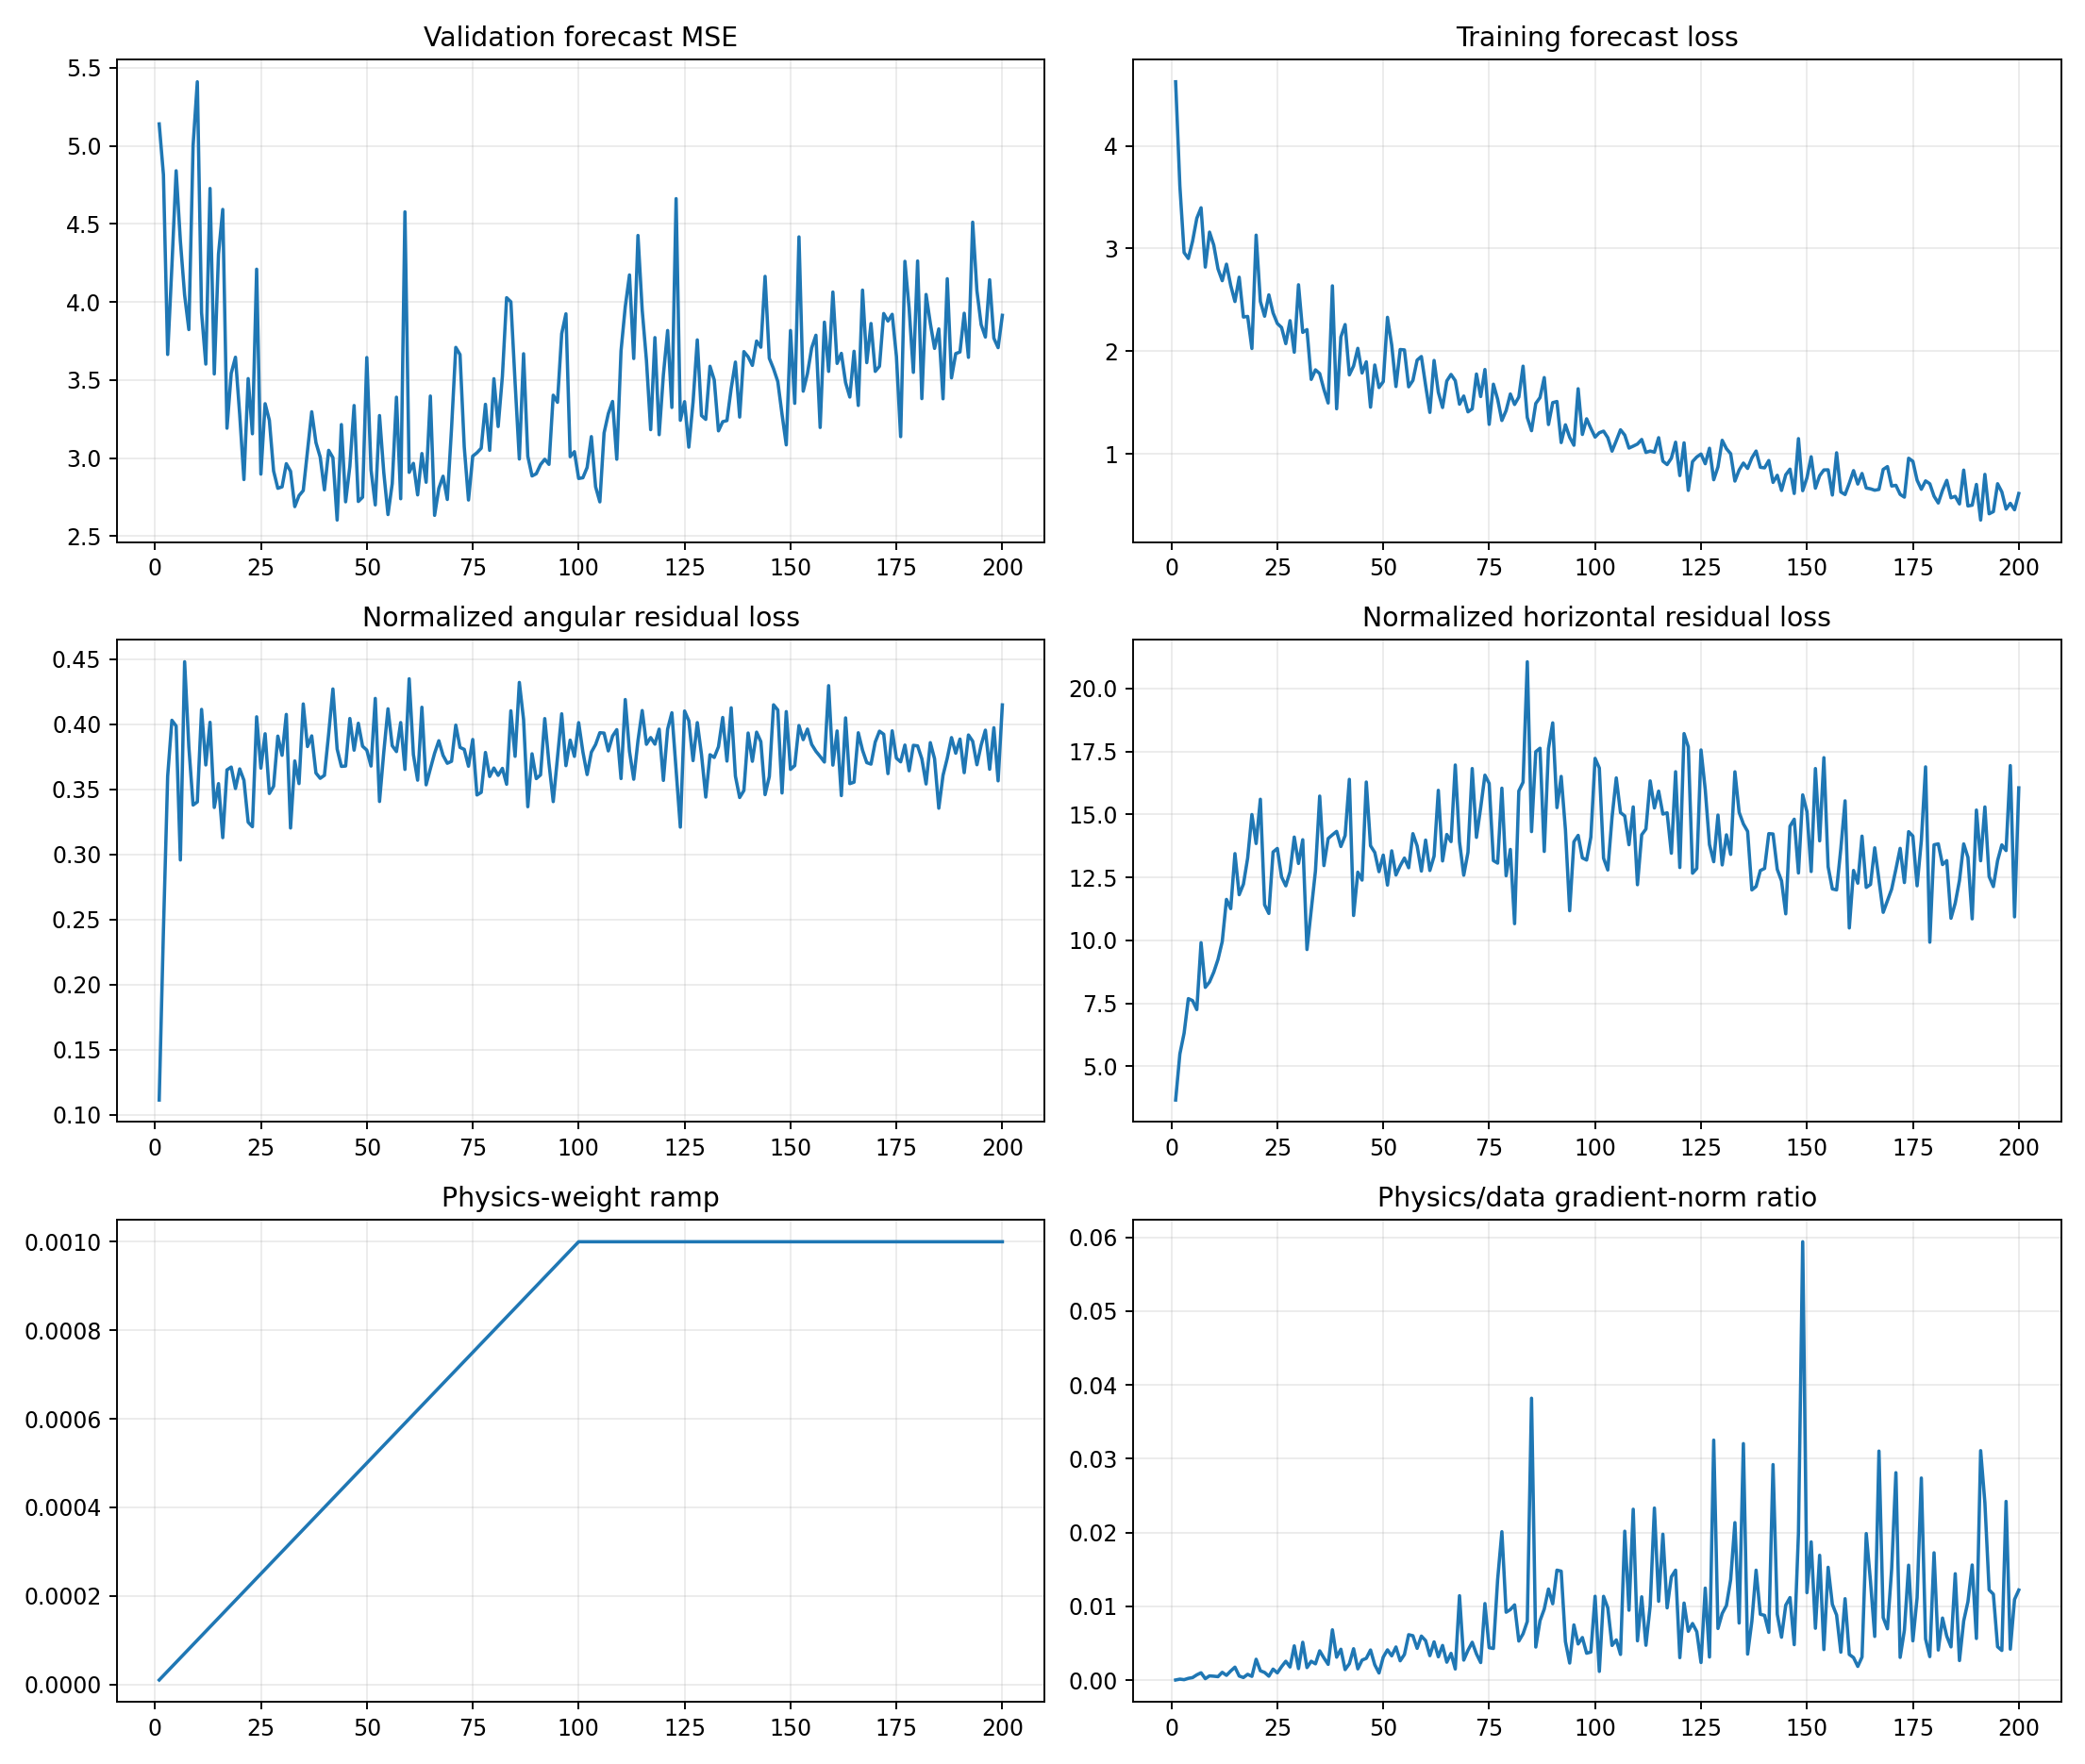

Values plotted in this chart, from the file beside it:
epoch, target_physics_weight, current_physics_weight, validation_forecast_mse, physics_to_data_gradient_ratio, train_total, train_data, train_cartpole_physics, train_angular_physics, train_horizontal_physics, train_a10_physics, train_a11_physics, train_a12_physics, train_a13_physics, train_data_gradient_l2, train_physics_gradient_l2
1, 0.001, 1e-05, 5.14, 7.948644566151918e-06, 4.624, 4.624, 3.77, 0.1112, 3.659, 3.963, 5.499, 1.646, 3.623, 2.309, 1.835
2, 0.001, 2e-05, 4.815, 0.000123, 3.608, 3.608, 5.729, 0.2413, 5.488, 5.294, 5.435, 5.696, 5.835, 1.927, 11.85
3, 0.001, 3e-05, 3.663, 4.99926405767516e-05, 2.96, 2.96, 6.673, 0.3599, 6.314, 6.165, 7.144, 7.085, 6.39, 14.71, 24.51
4, 0.001, 4e-05, 4.231, 0.00023, 2.903, 2.902, 8.089, 0.4029, 7.686, 8.295, 6.929, 8.024, 8.881, 2.342, 13.46
5, 0.001, 5e-05, 4.84, 0.0003349, 3.071, 3.071, 8.006, 0.3985, 7.607, 7.284, 8.693, 8.086, 8.111, 2.266, 15.18
6, 0.001, 6e-05, 4.39, 0.0007064, 3.295, 3.294, 7.545, 0.2956, 7.25, 6.938, 7.66, 8.603, 7.153, 1.199, 14.12
7, 0.001, 7.000000000000001e-05, 4.044, 0.0009861, 3.397, 3.396, 10.36, 0.4479, 9.908, 8.462, 8.383, 13.5, 11.28, 1.6, 22.53
8, 0.001, 8e-05, 3.823, 0.0001902, 2.819, 2.819, 8.517, 0.3825, 8.134, 7.751, 7.676, 9.165, 9.356, 9.951, 23.66
9, 0.001, 8.999999999999999e-05, 5.001, 0.0005652, 3.16, 3.159, 8.685, 0.3378, 8.348, 6.448, 10.23, 6.875, 11.05, 2.587, 16.25
10, 0.001, 0.0001, 5.41, 0.0005215, 3.033, 3.032, 9.077, 0.3402, 8.737, 7.284, 8.87, 6.396, 13.72, 3.768, 19.65
11, 0.001, 0.00011, 3.931, 0.0004598, 2.802, 2.801, 9.654, 0.4113, 9.243, 7.692, 7.814, 8.625, 14.98, 6.376, 26.65
12, 0.001, 0.00012, 3.602, 0.001049, 2.687, 2.686, 10.32, 0.3686, 9.953, 6.372, 12.74, 11.35, 11.48, 2.124, 18.57
13, 0.001, 0.00013, 4.726, 0.0006368, 2.848, 2.847, 12.03, 0.4013, 11.63, 7.175, 21.18, 12.05, 7.845, 5.743, 28.13
14, 0.001, 0.00014, 3.538, 0.001227, 2.642, 2.64, 11.6, 0.3359, 11.26, 8.96, 16.44, 10.81, 8.276, 2.575, 22.57
15, 0.001, 0.00015, 4.306, 0.001748, 2.485, 2.483, 13.8, 0.3543, 13.44, 12.78, 17.17, 13.65, 11.75, 3.904, 45.49
16, 0.001, 0.00016, 4.592, 0.0005486, 2.722, 2.72, 12.13, 0.3128, 11.81, 7.984, 17.58, 14.41, 9.729, 15.48, 53.1
17, 0.001, 0.00017, 3.191, 0.0003429, 2.334, 2.332, 12.6, 0.3648, 12.23, 11.84, 13.15, 15.84, 9.917, 12.61, 25.44
18, 0.001, 0.00018, 3.542, 0.0007786, 2.34, 2.338, 13.64, 0.367, 13.27, 11.23, 20.9, 12.12, 11.82, 5.925, 25.63
19, 0.001, 0.00019, 3.645, 0.0005002, 2.028, 2.025, 15.35, 0.3505, 15, 21.54, 13, 17.55, 9.025, 5.73, 15.09
20, 0.001, 0.0002, 3.279, 0.002818, 3.132, 3.129, 14.21, 0.3655, 13.85, 19, 17.81, 11.06, 11.05, 4.01, 56.51
21, 0.001, 0.00021, 2.862, 0.00126, 2.487, 2.484, 15.96, 0.3568, 15.6, 27.07, 15.98, 12.35, 8.134, 8.263, 49.57
22, 0.001, 0.00022, 3.508, 0.00103, 2.342, 2.34, 11.74, 0.3246, 11.41, 16.66, 12.58, 10.32, 6.629, 6.235, 29.18
23, 0.001, 0.00023, 3.155, 0.0005251, 2.551, 2.548, 11.39, 0.3212, 11.07, 13.72, 14.16, 14.02, 5.445, 12.43, 28.37
24, 0.001, 0.00024, 4.209, 0.001484, 2.375, 2.372, 13.92, 0.4056, 13.51, 18.46, 14.36, 16.11, 7.569, 4.695, 29.02
25, 0.001, 0.00025, 2.897, 0.0009748, 2.273, 2.269, 14.02, 0.3662, 13.65, 20.43, 15.65, 14.03, 8.354, 11.69, 45.58
26, 0.001, 0.00026, 3.348, 0.001814, 2.234, 2.23, 12.91, 0.3925, 12.52, 16.36, 11.91, 14.17, 9.037, 5.759, 40.18
27, 0.001, 0.00027, 3.242, 0.002547, 2.076, 2.073, 12.51, 0.3467, 12.17, 15.52, 11.43, 16.93, 6.526, 3.499, 33.01
28, 0.001, 0.00028, 2.917, 0.001773, 2.3, 2.297, 13.08, 0.3522, 12.73, 21.34, 11.81, 11.28, 9.046, 3.215, 20.36
29, 0.001, 0.00029, 2.806, 0.004636, 1.993, 1.989, 14.49, 0.3908, 14.1, 18.84, 16.86, 16.63, 6.341, 6.026, 96.33
30, 0.001, 0.0003, 2.815, 0.001547, 2.65, 2.646, 13.43, 0.376, 13.05, 15.85, 16.42, 15.43, 5.664, 7.044, 36.33
31, 0.001, 0.00031, 2.963, 0.005121, 2.187, 2.182, 14.4, 0.4074, 14, 17.34, 18.05, 13.92, 9.636, 2.863, 47.3
32, 0.001, 0.00032, 2.915, 0.001691, 2.213, 2.21, 9.957, 0.3202, 9.637, 13.89, 8.25, 11.87, 6.482, 3.654, 19.31
33, 0.001, 0.00033, 2.688, 0.002545, 1.728, 1.724, 11.55, 0.3717, 11.18, 11.86, 11.91, 12.85, 9.433, 4.474, 34.51
34, 0.001, 0.00034, 2.759, 0.0022, 1.822, 1.817, 13.11, 0.3542, 12.76, 18.29, 12.45, 14.72, 7.158, 5.925, 38.34
35, 0.001, 0.00035, 2.792, 0.003963, 1.787, 1.781, 16.15, 0.4154, 15.73, 26.26, 16.61, 15.11, 5.611, 5.743, 65.02
36, 0.001, 0.00036, 3.043, 0.003, 1.631, 1.626, 13.35, 0.3827, 12.97, 15.62, 18.07, 11.55, 8.104, 5.169, 43.07
37, 0.001, 0.00037, 3.296, 0.002125, 1.5, 1.494, 14.44, 0.3909, 14.04, 14.8, 18.9, 16.17, 8.097, 6.833, 39.24
38, 0.001, 0.00038, 3.098, 0.006813, 2.641, 2.636, 14.55, 0.3624, 14.19, 16.25, 24.07, 13.03, 6.037, 5.937, 106.4
39, 0.001, 0.00039, 3.006, 0.003098, 1.444, 1.438, 14.69, 0.3583, 14.33, 26.05, 14.99, 9.792, 8.513, 9.371, 74.43
40, 0.001, 0.0004, 2.796, 0.004178, 2.143, 2.137, 14.09, 0.3606, 13.73, 21.48, 13.87, 13.78, 8.537, 6.318, 65.98
41, 0.001, 0.00041, 3.049, 0.001417, 2.265, 2.259, 14.55, 0.3925, 14.16, 19.73, 19.91, 14.39, 6.025, 8.835, 30.52
42, 0.001, 0.00042, 3.002, 0.002206, 1.775, 1.768, 16.82, 0.427, 16.4, 18.38, 25.82, 17.43, 7.065, 7.419, 38.97
43, 0.001, 0.00043, 2.603, 0.004247, 1.86, 1.855, 11.37, 0.3808, 10.99, 13.1, 10.76, 13.5, 8.989, 4.171, 41.2
44, 0.001, 0.00044, 3.214, 0.001516, 2.033, 2.027, 13.08, 0.3675, 12.71, 15.17, 18.51, 10.07, 9.548, 6.706, 23.1
45, 0.001, 0.00045, 2.719, 0.002703, 1.793, 1.787, 12.76, 0.3678, 12.39, 11.73, 16.39, 13.47, 9.96, 10.99, 65.99
46, 0.001, 0.00046, 2.947, 0.002942, 1.904, 1.896, 16.69, 0.4043, 16.29, 17.77, 23.17, 19.56, 5.77, 8.613, 55.09
47, 0.001, 0.00047, 3.336, 0.004075, 1.461, 1.454, 14.14, 0.3799, 13.76, 14.53, 18.57, 19.11, 5.316, 9.529, 82.61
48, 0.001, 0.00048, 2.722, 0.00207, 1.871, 1.865, 13.89, 0.4006, 13.49, 13.45, 18.79, 15.5, 8.501, 22.65, 97.7
49, 0.001, 0.00049, 2.749, 0.0009567, 1.652, 1.645, 13.11, 0.383, 12.73, 13.07, 15.59, 14.44, 10.18, 12.62, 24.64
50, 0.001, 0.0005, 3.643, 0.003104, 1.71, 1.703, 13.77, 0.38, 13.39, 15.31, 20.52, 14.38, 6.251, 13.79, 85.63
51, 0.001, 0.00051, 2.924, 0.004097, 2.335, 2.329, 12.56, 0.3677, 12.2, 11.63, 15.44, 15.04, 8.953, 22.12, 177.7
52, 0.001, 0.00052, 2.699, 0.003279, 2.066, 2.059, 13.98, 0.4197, 13.56, 15.46, 18.69, 15.99, 6.511, 5.736, 36.18
53, 0.001, 0.00053, 3.272, 0.004482, 1.662, 1.655, 12.94, 0.3405, 12.6, 13.19, 15.02, 14.54, 6.89, 5.302, 44.84
54, 0.001, 0.00054, 2.909, 0.002608, 2.023, 2.015, 13.34, 0.3782, 12.96, 20.64, 11.8, 12.57, 9.289, 17.36, 83.88
55, 0.001, 0.00055, 2.637, 0.003466, 2.019, 2.012, 13.68, 0.4117, 13.27, 16.94, 15.31, 16.15, 6.946, 5.857, 36.91
56, 0.001, 0.00056, 2.836, 0.006147, 1.66, 1.652, 13.27, 0.3834, 12.88, 17.23, 12.19, 13.22, 11.47, 6.572, 72.13
57, 0.001, 0.00057, 3.389, 0.006009, 1.723, 1.715, 14.62, 0.3789, 14.24, 19.13, 16.79, 13.52, 7.216, 5.402, 56.94
58, 0.001, 0.00058, 2.739, 0.004295, 1.921, 1.912, 14.15, 0.4012, 13.75, 12.89, 21.54, 13.24, 7.679, 10.84, 80.29
59, 0.001, 0.00059, 4.577, 0.00596, 1.955, 1.947, 13.12, 0.3652, 12.75, 19.03, 14.55, 11.56, 6.368, 5.734, 57.93
60, 0.001, 0.0006, 2.908, 0.005343, 1.675, 1.667, 14.42, 0.4348, 13.98, 15.98, 20.86, 14.46, 6.516, 7.841, 69.83
... 140 more rows
